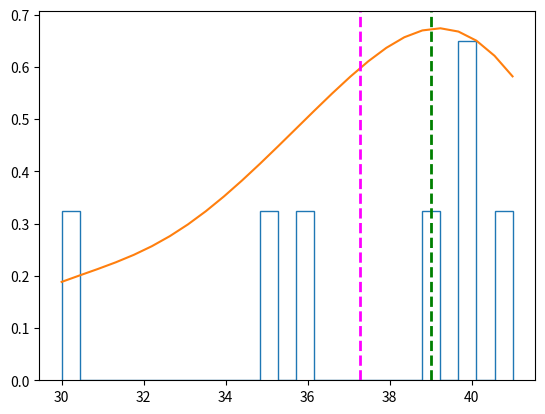

Here is the Python script that generated this plot: (Note: this script raises an exception after producing the figure.)
########################################################
# Rodrigo Leite - drigols                              #
# Last update: 17/12/2021                              #
########################################################

def create_df(**df):
  my_df = {}
  import pandas as pd
  my_df = pd.DataFrame(df)
  return my_df

if __name__ =='__main__':

  import matplotlib.pyplot as plt
  import scipy.stats as stats

  students = {
    'Name': ['Dan', 'Joann', 'Pedro', 'Rosie', 'Ethan', 'Vicky', 'Frederic'],
    'Hours':[41, 40, 36, 30, 35, 39, 40]
  }

  my_df = create_df(**students)
  hours = my_df['Hours'] # Pega as horas trabalhadas por semana de cada aluno.
  density = stats.gaussian_kde(hours) # Pega a densidade das horas.

  # Cria o plot/gráfico.
  n, x, _ = plt.hist(hours, histtype='step', density=True, bins=25) # Cria o Histograma.
  plt.plot(x, density(x)*7) # Cria a linha de densidade no plot.
  plt.axvline(hours.mean(), color='magenta', linestyle='dashed', linewidth=2) # Adiciona mean() lane no plot.
  plt.axvline(hours.median(), color='green', linestyle='dashed', linewidth=2) # Adiciona median() lane no plot.
  plt.savefig('../images/density-02.png', format='png')
  plt.show()
